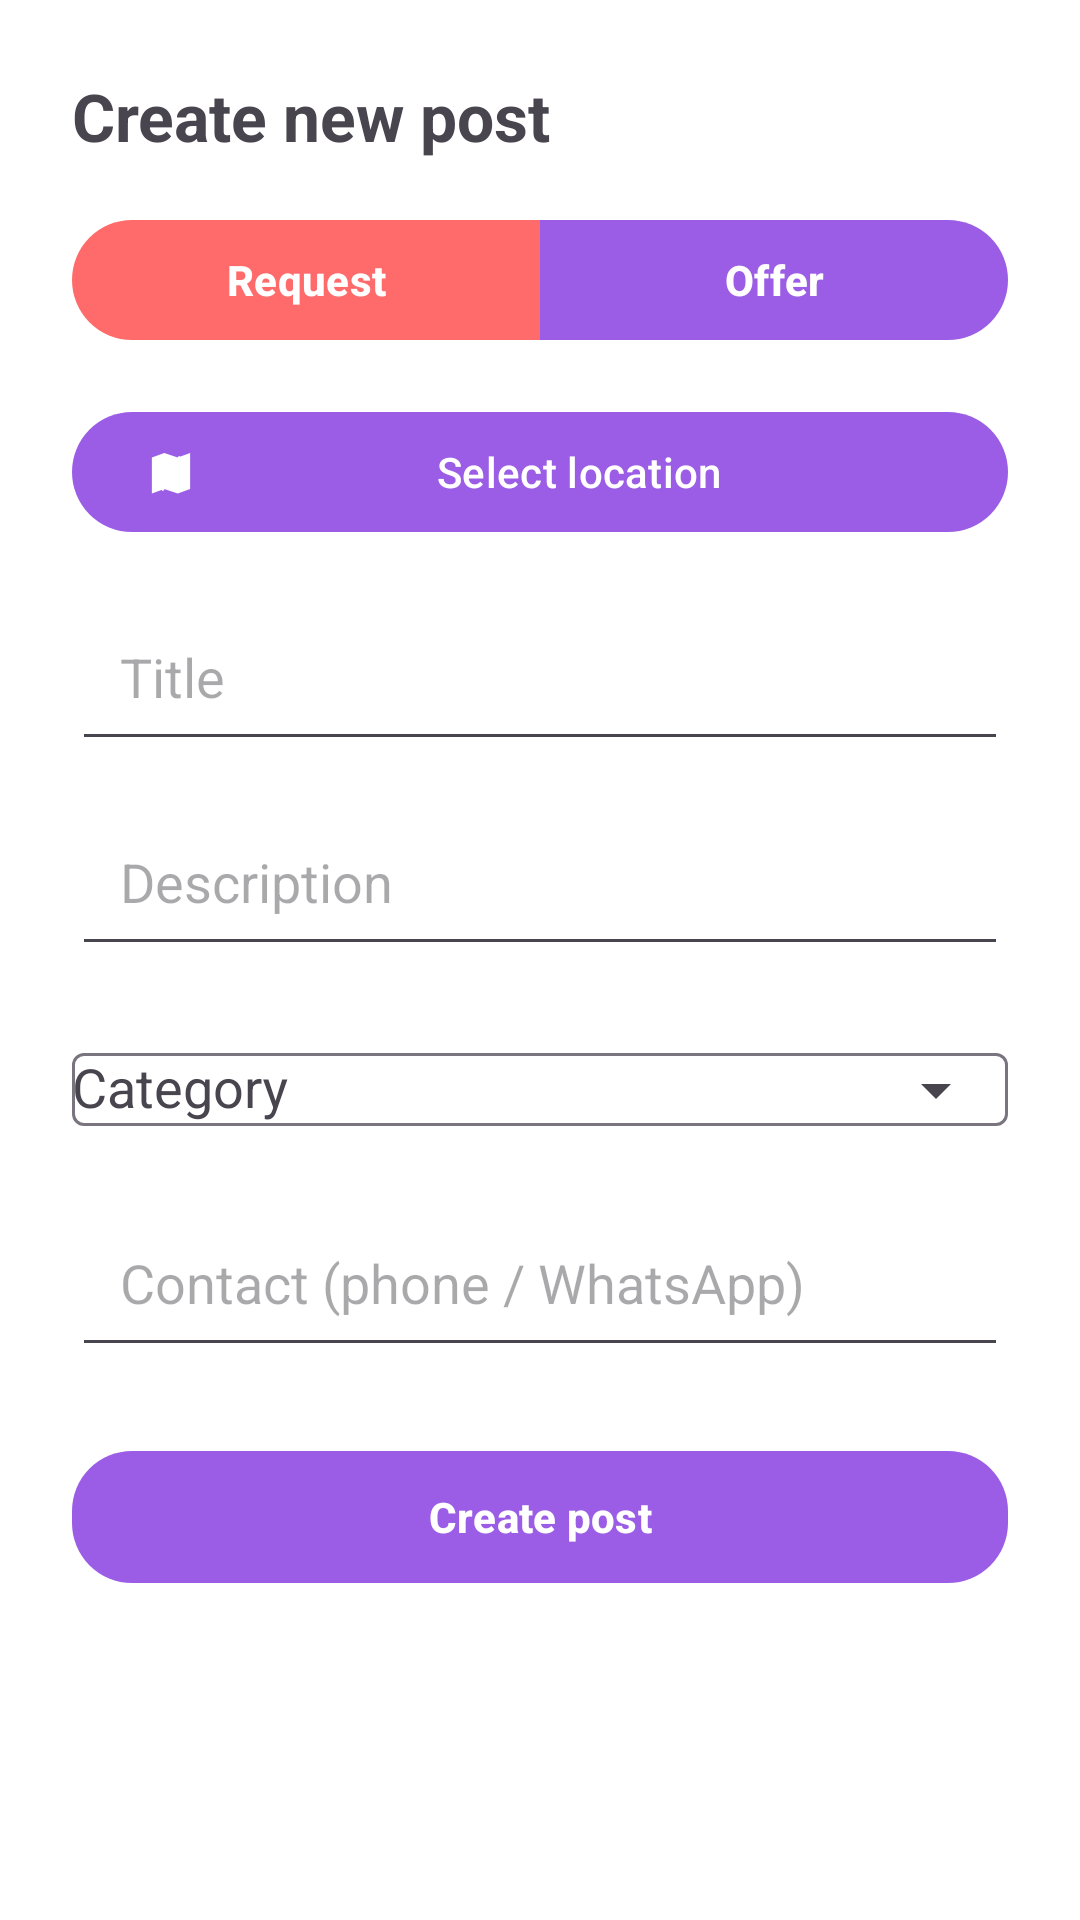

Layout XML and referenced resources for this Android screen:
<!-- AndroidManifest.xml: application theme Theme.KarmaCart -->
<!-- res/layout/activity_add_post.xml -->
<?xml version="1.0" encoding="utf-8"?>
<ScrollView xmlns:android="http://schemas.android.com/apk/res/android"
    xmlns:app="http://schemas.android.com/apk/res-auto"
    android:layout_width="match_parent"
    android:layout_height="match_parent"
    android:padding="24dp">

    <LinearLayout
        android:layout_width="match_parent"
        android:layout_height="wrap_content"
        android:orientation="vertical">

        
        <TextView
            android:layout_width="wrap_content"
            android:layout_height="wrap_content"
            android:text="Create new post"
            android:textSize="22sp"
            android:textStyle="bold"
            android:layout_marginBottom="16dp" />

        
        <com.google.android.material.button.MaterialButtonToggleGroup
            android:id="@+id/toggleType"
            android:layout_width="match_parent"
            android:layout_height="wrap_content"
            android:layout_marginBottom="16dp"
            app:singleSelection="true"
            app:selectionRequired="true">

            <com.google.android.material.button.MaterialButton
                android:id="@+id/btnTypeRequest"
                android:layout_width="0dp"
                android:layout_height="48dp"
                android:layout_weight="1"
                android:text="Request"
                android:textStyle="bold"
                android:textColor="@color/white"
                app:cornerRadius="20dp"
                app:backgroundTint="@color/redRequest" />

            <com.google.android.material.button.MaterialButton
                android:id="@+id/btnTypeOffer"
                android:layout_width="0dp"
                android:layout_height="48dp"
                android:layout_weight="1"
                android:text="Offer"
                android:textStyle="bold"
                android:textColor="@color/white"
                app:cornerRadius="20dp"
                app:backgroundTint="@color/purpleDark" />

        </com.google.android.material.button.MaterialButtonToggleGroup>

        
        <com.google.android.material.button.MaterialButton
            android:id="@+id/btnSelectLocation"
            android:layout_width="match_parent"
            android:layout_height="48dp"
            android:text="Select location"
            android:layout_marginBottom="16dp"
            app:icon="@drawable/ic_map"
            app:cornerRadius="20dp"
            app:backgroundTint="@color/purpleDark"
            android:textColor="@color/white" />

        
        <EditText
            android:id="@+id/etTitle"
            android:layout_width="match_parent"
            android:layout_height="wrap_content"
            android:hint="Title"
            android:padding="16dp" />

        
        <EditText
            android:id="@+id/etDescription"
            android:layout_width="match_parent"
            android:layout_height="wrap_content"
            android:hint="Description"
            android:padding="16dp"
            android:layout_marginTop="12dp" />

        
        <com.google.android.material.textfield.TextInputLayout
            android:layout_width="match_parent"
            android:layout_height="wrap_content"
            android:layout_marginTop="12dp"
            android:hint="Category"
            app:endIconMode="dropdown_menu">

            <com.google.android.material.textfield.MaterialAutoCompleteTextView
                android:id="@+id/etCategory"
                android:layout_width="match_parent"
                android:layout_height="wrap_content"
                android:inputType="none" />
        </com.google.android.material.textfield.TextInputLayout>

        
        <EditText
            android:id="@+id/etContact"
            android:layout_width="match_parent"
            android:layout_height="wrap_content"
            android:hint="Contact (phone / WhatsApp)"
            android:padding="16dp"
            android:layout_marginTop="12dp"
            android:inputType="phone"
            android:digits="+0123456789"
            android:maxLength="15" />

        
        <com.google.android.material.button.MaterialButton
            android:id="@+id/btnCreate"
            android:layout_width="match_parent"
            android:layout_height="52dp"
            android:text="Create post"
            android:textStyle="bold"
            android:textColor="@color/white"
            android:layout_marginTop="24dp"
            app:cornerRadius="20dp"
            app:backgroundTint="@color/purpleDark" />

    </LinearLayout>
</ScrollView>
<!-- resources referenced by this layout -->
<resources>
  <color name="purpleDark">#9B5DE5</color>
  <color name="redRequest">#FF6B6B</color>
  <color name="white">#FFFFFFFF</color>
  <!-- drawable ic_map (drawable) -->
  <vector xmlns:android="http://schemas.android.com/apk/res/android"
      android:width="24dp"
      android:height="24dp"
      android:viewportWidth="24"
      android:viewportHeight="24">
  
      <path
          android:fillColor="#000000"
          android:pathData="M20.5,3.5l-5.5,2l-6,-2l-5.5,2v16l5.5,-2l6,2l5.5,-2z" />
      <path
          android:fillColor="#000000"
          android:pathData="M9,5.2v14.9l-1,0.36v-14.9z" />
      <path
          android:fillColor="#000000"
          android:pathData="M15,5.2v14.9l1,-0.36v-14.9z" />
  </vector>
  <style name="Theme.KarmaCart" parent="Base.Theme.KarmaCart" />
  <style name="Base.Theme.KarmaCart" parent="Theme.Material3.DayNight.NoActionBar">
  
          
          <item name="android:forceDarkAllowed">true</item>
  
          
          <item name="colorPrimary">@android:color/holo_purple</item>
          <item name="colorOnPrimary">@android:color/white</item>
  
          
          <item name="colorSecondary">@android:color/holo_blue_light</item>
  
          
          <item name="android:windowBackground">@color/white</item>
  
          
          <item name="windowActionBar">false</item>
          <item name="windowNoTitle">true</item>
  
          
          <item name="shapeAppearanceSmallComponent">@style/Shape.M3.Small</item>
          <item name="shapeAppearanceMediumComponent">@style/Shape.M3.Medium</item>
          <item name="shapeAppearanceLargeComponent">@style/Shape.M3.Large</item>
  
          
          
          
          <item name="android:windowSplashScreenAnimatedIcon">@mipmap/ic_launcher</item>
          <item name="android:windowSplashScreenBackground">@android:color/holo_purple</item>
          <item name="android:windowSplashScreenAnimationDuration">350</item>
  
      </style>
  <style name="Shape.M3.Small" parent="ShapeAppearance.Material3.Corner.Small" />
  <style name="Shape.M3.Medium" parent="ShapeAppearance.Material3.Corner.Medium" />
  <style name="Shape.M3.Large" parent="ShapeAppearance.Material3.Corner.Large" />
</resources>
